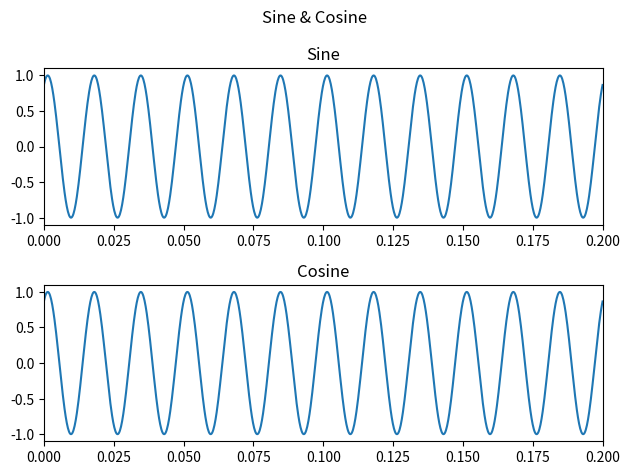

Reproduce this figure in Python. (Note: this script raises an exception after producing the figure.)
import numpy as np
import matplotlib.pyplot as plt 

class Functions:
    def __init__(self):
        self.A = 1
        self.freq = 60
        self.phase = np.pi/3

    def sine(self, t):
        return self.A * np.sin(2 * np.pi * self.freq * t + self.phase)

    def cosine(self, t):
        return self.A * np.cos(2 * np.pi * self.freq * t + self.phase - np.pi/2)


f = Functions()

l_inf = 0
l_sup = 0.2
no_samples = 1000

r_continuous = np.linspace(start = l_inf, stop = l_sup, num = no_samples )

fig, axs = plt.subplots(2)
fig.suptitle("Sine & Cosine")

axs[0].plot(r_continuous, f.sine(r_continuous))
axs[0].set_title("Sine")

axs[1].plot(r_continuous, f.cosine(r_continuous))
axs[1].set_title("Cosine")

for ax in axs.flat:
    ax.set_xlim(l_inf,l_sup)

plt.tight_layout()
plt.savefig("lab02/ex1/identical_sine_cosine.pdf")

plt.show()
